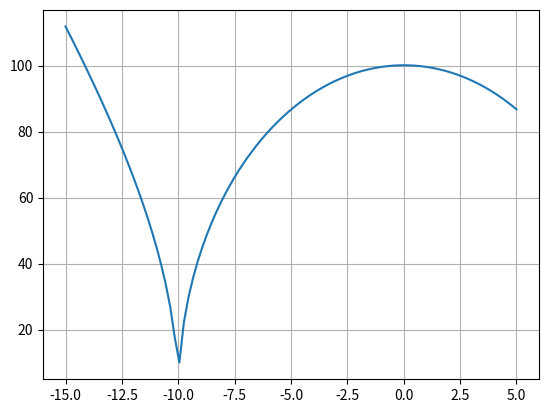

This figure's Python source:
#!/usr/bin/env python
# -*- coding: utf-8 -*-

import numpy as np
import matplotlib.pyplot as plt
from os import path, makedirs
import json 

t = np.linspace(-15, 5, 100)
y = 100 * (abs(1 - 0.01 * t ** 2)) ** .5 + 0.01 * abs(t + 10) 

if not path.exists("results"):
    makedirs("results")

with open('results/function.json', 'w') as json_file:
    dictionary = {"x": list(t), "y": list(y)}
    json.dump(dictionary, json_file, separators=(',',' = '), indent=4)
json_file.close()

plt.grid()
plt.plot(t, y)
plt.show()
